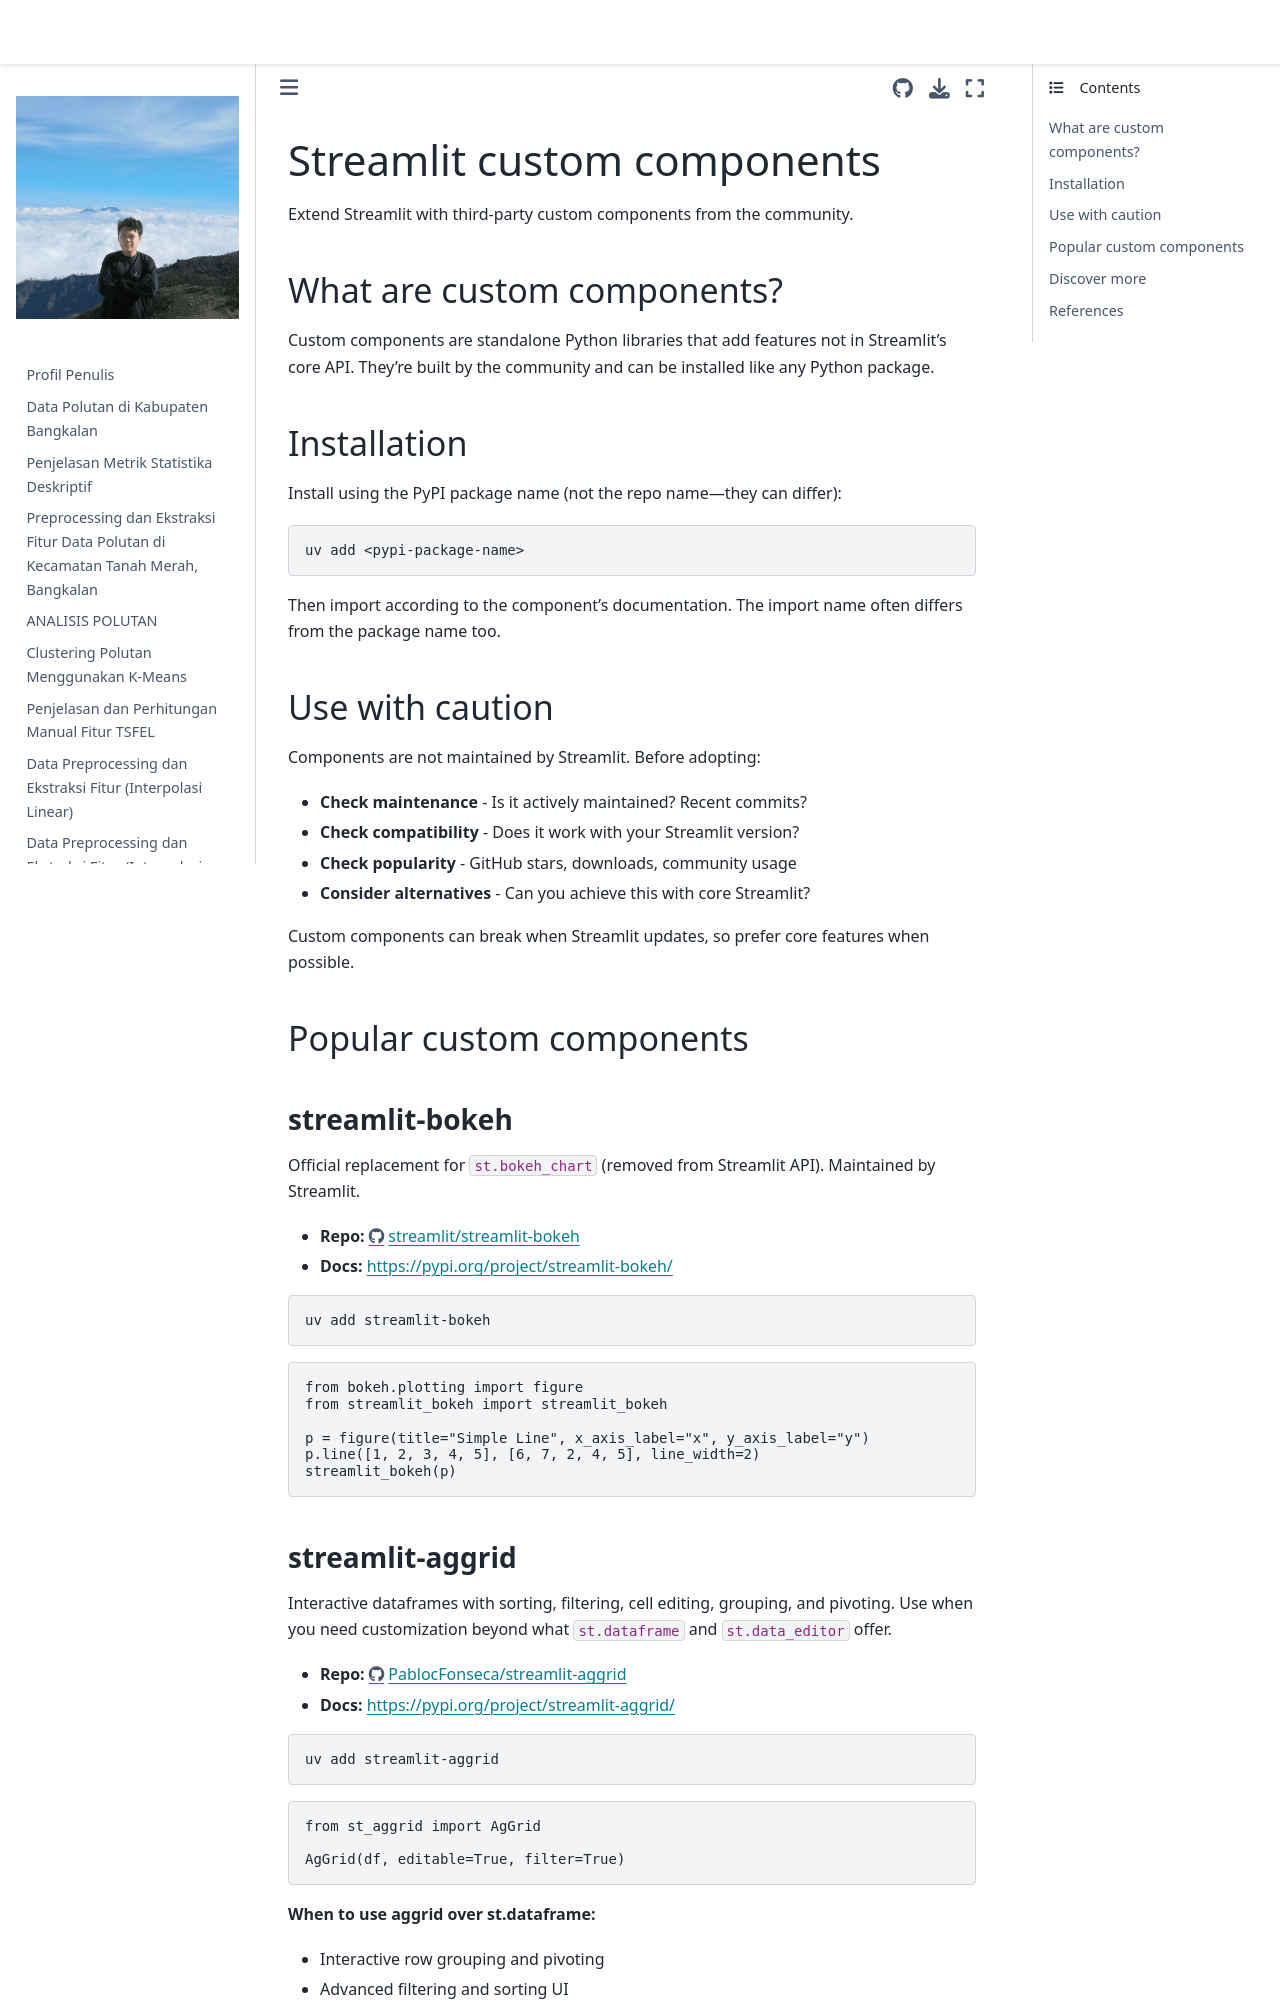

repository: 4212hz/PSD · page: streamlit_lulc_deploy/.venv/Lib/site-packages/streamlit/.agents/skills/developing-with-streamlit/references/third-party-components.html · generator: jekyll


# Streamlit custom components

Extend Streamlit with third-party custom components from the community.

## What are custom components?

Custom components are standalone Python libraries that add features not in Streamlit's core API. They're built by the community and can be installed like any Python package.

## Installation

Install using the PyPI package name (not the repo name—they can differ):

```bash
uv add <pypi-package-name>
```

Then import according to the component's documentation. The import name often differs from the package name too.

## Use with caution

Components are not maintained by Streamlit. Before adopting:

- **Check maintenance** - Is it actively maintained? Recent commits?
- **Check compatibility** - Does it work with your Streamlit version?
- **Check popularity** - GitHub stars, downloads, community usage
- **Consider alternatives** - Can you achieve this with core Streamlit?

Custom components can break when Streamlit updates, so prefer core features when possible.

## Popular custom components

### streamlit-bokeh

Official replacement for `st.bokeh_chart` (removed from Streamlit API). Maintained by Streamlit.

- **Repo:** https://github.com/streamlit/streamlit-bokeh
- **Docs:** https://pypi.org/project/streamlit-bokeh/

```bash
uv add streamlit-bokeh
```

```python
from bokeh.plotting import figure
from streamlit_bokeh import streamlit_bokeh

p = figure(title="Simple Line", x_axis_label="x", y_axis_label="y")
p.line([1, 2, 3, 4, 5], [6, 7, 2, 4, 5], line_width=2)
streamlit_bokeh(p)
```
